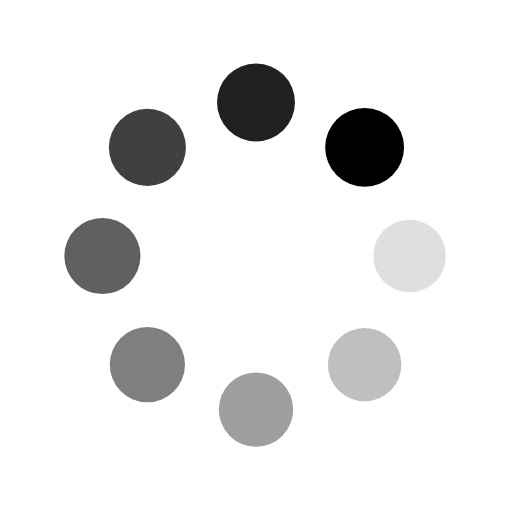
t = 0.00 s
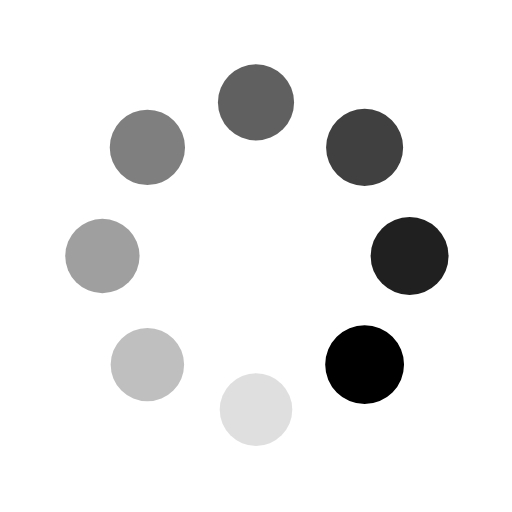
t = 0.25 s
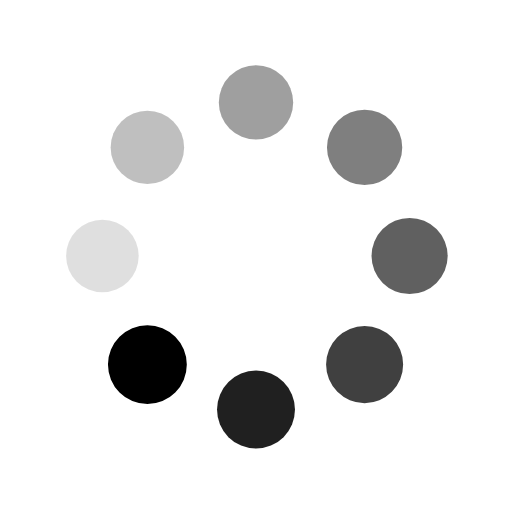
t = 0.50 s
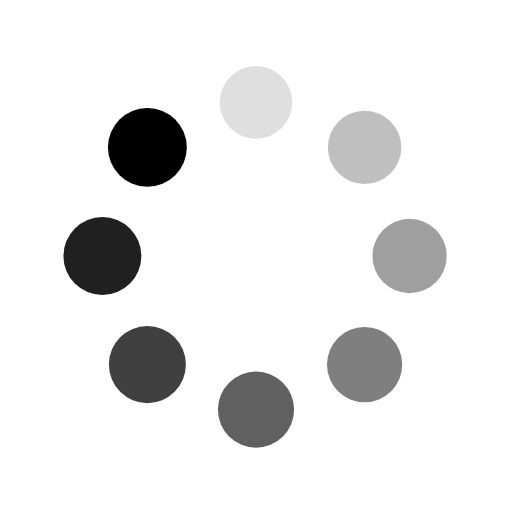
t = 0.75 s

The animated SVG that drew these frames (rendered in a browser with its animation timeline set to each time). Animation: 16 SMIL elements (animate=8,animateTransform=8); one cycle of 1.00 s, repeats indefinitely.

<svg class="lds-spin" width="200px"  height="200px"  xmlns="http://www.w3.org/2000/svg" xmlns:xlink="http://www.w3.org/1999/xlink" viewBox="0 0 100 100" preserveAspectRatio="xMidYMid" style="background: none;"><g transform="translate(80,50)">
<g transform="rotate(0)">
<circle cx="0" cy="0" r="7" fill="#000000" fill-opacity="1" transform="scale(1.0575 1.0575)">
  <animateTransform attributeName="transform" type="scale" begin="-0.875s" values="1.1 1.1;1 1" keyTimes="0;1" dur="1s" repeatCount="indefinite"></animateTransform>
  <animate attributeName="fill-opacity" keyTimes="0;1" dur="1s" repeatCount="indefinite" values="1;0" begin="-0.875s"></animate>
</circle>
</g>
</g><g transform="translate(71.21320343559643,71.21320343559643)">
<g transform="rotate(45)">
<circle cx="0" cy="0" r="7" fill="#000000" fill-opacity="0.875" transform="scale(1.07 1.07)">
  <animateTransform attributeName="transform" type="scale" begin="-0.75s" values="1.1 1.1;1 1" keyTimes="0;1" dur="1s" repeatCount="indefinite"></animateTransform>
  <animate attributeName="fill-opacity" keyTimes="0;1" dur="1s" repeatCount="indefinite" values="1;0" begin="-0.75s"></animate>
</circle>
</g>
</g><g transform="translate(50,80)">
<g transform="rotate(90)">
<circle cx="0" cy="0" r="7" fill="#000000" fill-opacity="0.75" transform="scale(1.0825 1.0825)">
  <animateTransform attributeName="transform" type="scale" begin="-0.625s" values="1.1 1.1;1 1" keyTimes="0;1" dur="1s" repeatCount="indefinite"></animateTransform>
  <animate attributeName="fill-opacity" keyTimes="0;1" dur="1s" repeatCount="indefinite" values="1;0" begin="-0.625s"></animate>
</circle>
</g>
</g><g transform="translate(28.786796564403577,71.21320343559643)">
<g transform="rotate(135)">
<circle cx="0" cy="0" r="7" fill="#000000" fill-opacity="0.625" transform="scale(1.095 1.095)">
  <animateTransform attributeName="transform" type="scale" begin="-0.5s" values="1.1 1.1;1 1" keyTimes="0;1" dur="1s" repeatCount="indefinite"></animateTransform>
  <animate attributeName="fill-opacity" keyTimes="0;1" dur="1s" repeatCount="indefinite" values="1;0" begin="-0.5s"></animate>
</circle>
</g>
</g><g transform="translate(20,50.00000000000001)">
<g transform="rotate(180)">
<circle cx="0" cy="0" r="7" fill="#000000" fill-opacity="0.5" transform="scale(1.0075 1.0075)">
  <animateTransform attributeName="transform" type="scale" begin="-0.375s" values="1.1 1.1;1 1" keyTimes="0;1" dur="1s" repeatCount="indefinite"></animateTransform>
  <animate attributeName="fill-opacity" keyTimes="0;1" dur="1s" repeatCount="indefinite" values="1;0" begin="-0.375s"></animate>
</circle>
</g>
</g><g transform="translate(28.78679656440357,28.786796564403577)">
<g transform="rotate(225)">
<circle cx="0" cy="0" r="7" fill="#000000" fill-opacity="0.375" transform="scale(1.02 1.02)">
  <animateTransform attributeName="transform" type="scale" begin="-0.25s" values="1.1 1.1;1 1" keyTimes="0;1" dur="1s" repeatCount="indefinite"></animateTransform>
  <animate attributeName="fill-opacity" keyTimes="0;1" dur="1s" repeatCount="indefinite" values="1;0" begin="-0.25s"></animate>
</circle>
</g>
</g><g transform="translate(49.99999999999999,20)">
<g transform="rotate(270)">
<circle cx="0" cy="0" r="7" fill="#000000" fill-opacity="0.25" transform="scale(1.0325 1.0325)">
  <animateTransform attributeName="transform" type="scale" begin="-0.125s" values="1.1 1.1;1 1" keyTimes="0;1" dur="1s" repeatCount="indefinite"></animateTransform>
  <animate attributeName="fill-opacity" keyTimes="0;1" dur="1s" repeatCount="indefinite" values="1;0" begin="-0.125s"></animate>
</circle>
</g>
</g><g transform="translate(71.21320343559643,28.78679656440357)">
<g transform="rotate(315)">
<circle cx="0" cy="0" r="7" fill="#000000" fill-opacity="0.125" transform="scale(1.045 1.045)">
  <animateTransform attributeName="transform" type="scale" begin="0s" values="1.1 1.1;1 1" keyTimes="0;1" dur="1s" repeatCount="indefinite"></animateTransform>
  <animate attributeName="fill-opacity" keyTimes="0;1" dur="1s" repeatCount="indefinite" values="1;0" begin="0s"></animate>
</circle>
</g>
</g></svg>
